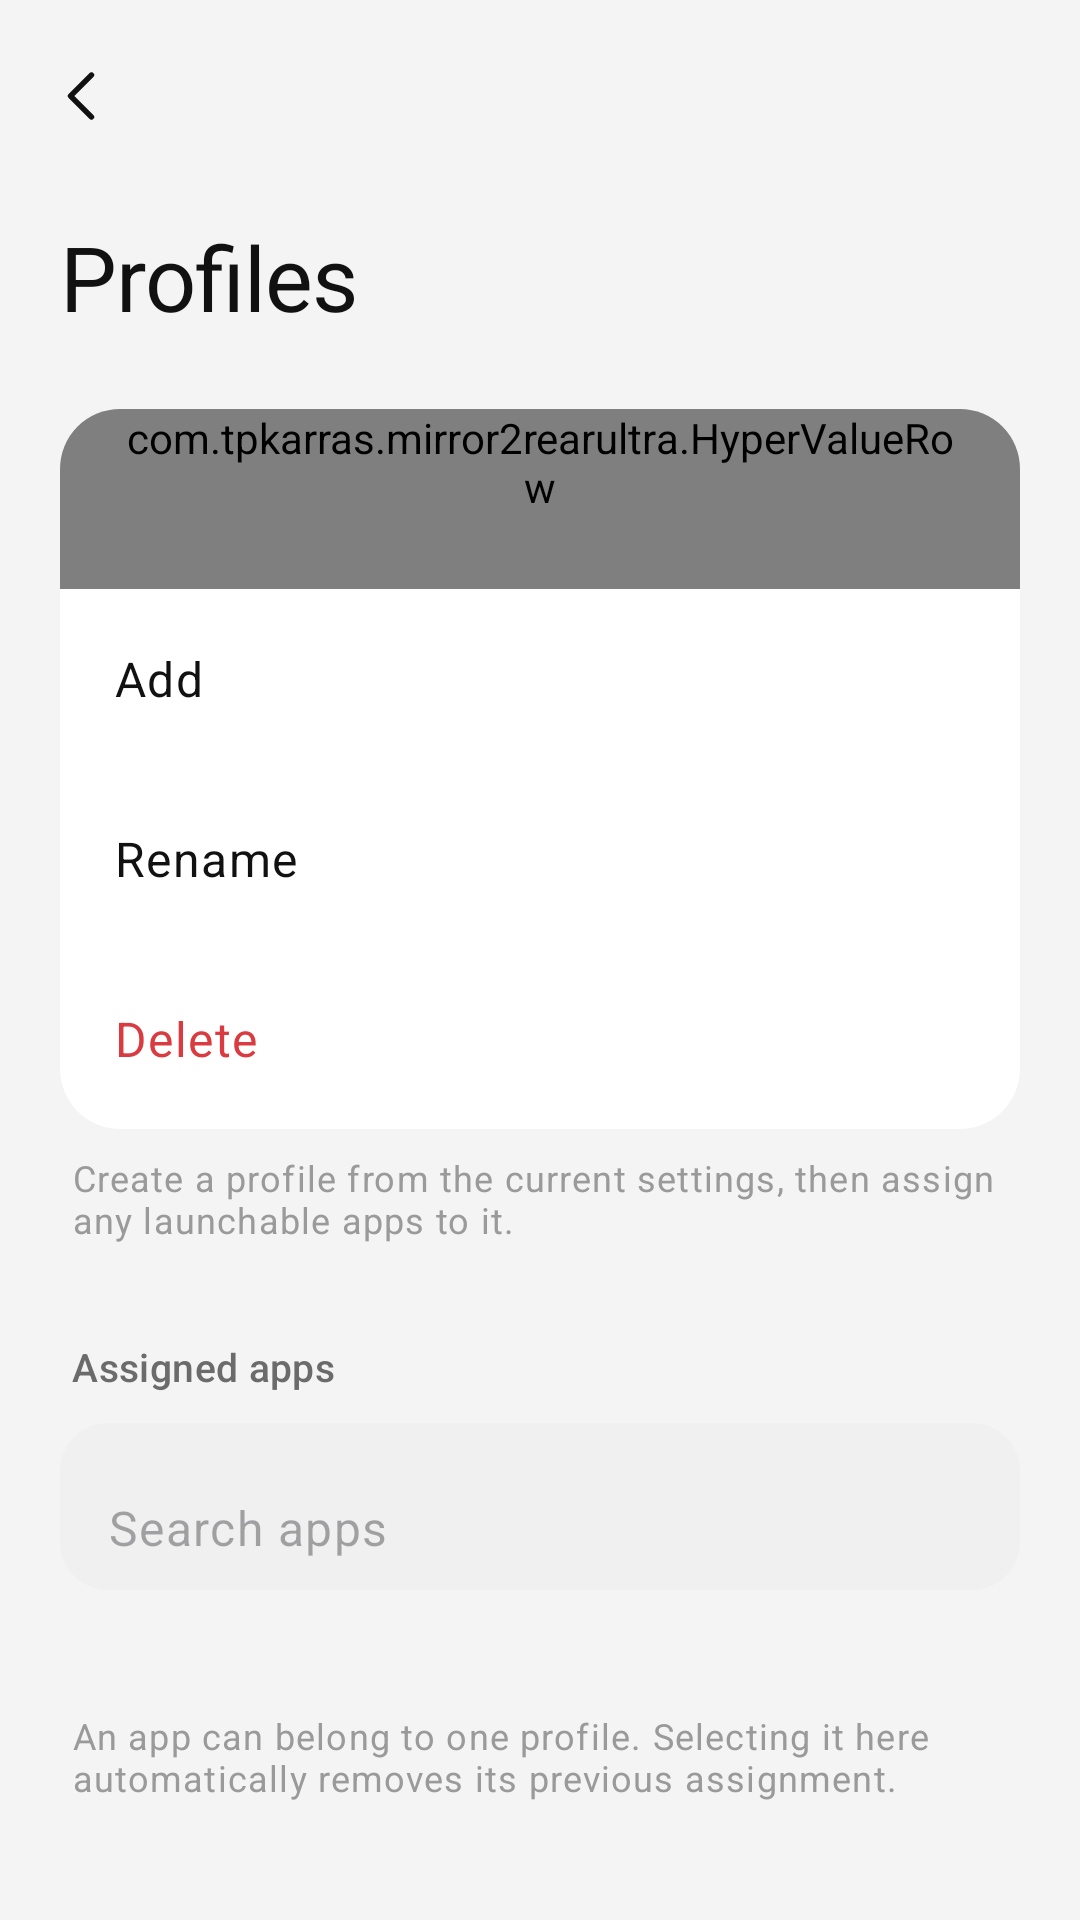

Reconstruct the res/layout file that produces this screen, plus the resources it refers to.
<!-- AndroidManifest.xml: application theme Theme.Mirror2RearUltra -->
<!-- res/layout/activity_profile_manager.xml -->
<?xml version="1.0" encoding="utf-8"?>
<LinearLayout xmlns:android="http://schemas.android.com/apk/res/android"
    xmlns:app="http://schemas.android.com/apk/res-auto"
    android:layout_width="match_parent"
    android:layout_height="match_parent"
    android:background="@color/hyper_background"
    android:fitsSystemWindows="true"
    android:orientation="vertical">

    <com.google.android.material.appbar.MaterialToolbar
        android:id="@+id/profile_manager_toolbar"
        style="@style/HyperOS.Toolbar"
        android:layout_width="match_parent"
        android:layout_height="?attr/actionBarSize"
        app:navigationContentDescription="@string/abc_action_bar_up_description"
        app:navigationIcon="@drawable/ic_hyper_back" />

    <androidx.core.widget.NestedScrollView
        android:layout_width="match_parent"
        android:layout_height="match_parent"
        android:clipToPadding="false"
        android:fillViewport="true"
        android:scrollbars="none">

        <LinearLayout
            android:id="@+id/profile_manager_content"
            style="@style/HyperOS.Page">

            <TextView
                style="@style/HyperOS.PageTitle"
                android:text="@string/profiles_manager_title" />

            

            <LinearLayout style="@style/HyperOS.Group">

                <com.tpkarras.mirror2rearultra.HyperValueRow
                    android:id="@+id/profile_manager_input"
                    style="@style/HyperOS.ValueRow.Top"
                    app:rowTitle="@string/profile_selected_title" />


                <com.google.android.material.button.MaterialButton
                    android:id="@+id/add_profile_button"
                    style="@style/HyperOS.ActionRow"
                    android:text="@string/add_profile" />


                <com.google.android.material.button.MaterialButton
                    android:id="@+id/rename_profile_button"
                    style="@style/HyperOS.ActionRow"
                    android:text="@string/rename_profile" />


                <com.google.android.material.button.MaterialButton
                    android:id="@+id/delete_profile_button"
                    style="@style/HyperOS.ActionRow.Destructive"
                    android:text="@string/delete_profile"
                    app:shapeAppearanceOverlay="@style/HyperOS.Shape.RowBottom" />
            </LinearLayout>

            <TextView
                style="@style/HyperOS.GroupFootnote"
                android:text="@string/profiles_manager_help" />

            

            <TextView
                style="@style/HyperOS.SectionHeader"
                android:layout_marginTop="@dimen/section_spacing"
                android:text="@string/profile_apps_title" />

            
            <com.google.android.material.textfield.TextInputLayout
                style="@style/HyperOS.Field"
                android:layout_width="match_parent"
                android:layout_height="wrap_content"
                app:endIconMode="clear_text"
                app:hintEnabled="false">

                
                <com.google.android.material.textfield.TextInputEditText
                    android:id="@+id/app_search_input"
                    android:layout_width="match_parent"
                    android:layout_height="wrap_content"
                    android:hint="@string/search_apps"
                    android:imeOptions="actionSearch"
                    android:inputType="text"
                    android:maxLines="1"
                    android:textAppearance="@style/HyperOS.Text.RowTitle" />
            </com.google.android.material.textfield.TextInputLayout>

            <TextView
                android:id="@+id/assigned_apps_summary"
                style="@style/HyperOS.GroupFootnote"
                android:accessibilityLiveRegion="polite"
                android:paddingBottom="@dimen/spacing_sm" />

            
            <LinearLayout
                android:id="@+id/apps_container"
                style="@style/HyperOS.Group" />

            <TextView
                android:id="@+id/apps_empty"
                android:layout_width="match_parent"
                android:layout_height="wrap_content"
                android:layout_marginTop="@dimen/spacing_lg"
                android:gravity="center"
                android:paddingBottom="@dimen/spacing_lg"
                android:text="@string/no_apps_found"
                android:textAppearance="@style/HyperOS.Text.Summary"
                android:visibility="gone" />

            <TextView
                style="@style/HyperOS.GroupFootnote"
                android:text="@string/profile_apps_help" />
        </LinearLayout>
    </androidx.core.widget.NestedScrollView>
</LinearLayout>
<!-- resources referenced by this layout -->
<resources>
  <color name="hyper_background">#F4F4F4</color>
  <dimen name="section_spacing">22dp</dimen>
  <dimen name="spacing_lg">24dp</dimen>
  <dimen name="spacing_sm">8dp</dimen>
  <string name="add_profile">Add</string>
  <string name="delete_profile">Delete</string>
  <string name="no_apps_found">No launchable apps found</string>
  <string name="profile_apps_help">An app can belong to one profile. Selecting it here automatically removes its previous assignment.</string>
  <string name="profile_apps_title">Assigned apps</string>
  <string name="profile_selected_title">Selected profile</string>
  <string name="profiles_manager_help">Create a profile from the current settings, then assign any launchable apps to it.</string>
  <string name="profiles_manager_title">Profiles</string>
  <string name="rename_profile">Rename</string>
  <string name="search_apps">Search apps</string>
  <style name="HyperOS.ActionRow.Destructive">
          <item name="android:textColor">@color/hyper_destructive_text</item>
      </style>
  <style name="HyperOS.ValueRow.Top">
          <item name="android:background">@drawable/hyper_row_bg_top</item>
      </style>
  <color name="hyper_text_primary">#111111</color>
  <color name="hyper_field">#F0F0F0</color>
  <dimen name="field_corner">16dp</dimen>
  <color name="hyper_text_secondary">#6B6B6B</color>
  <color name="hyper_text_tertiary">#9A9A9A</color>
  <style name="HyperOS.Shape.Field" parent="">
          <item name="cornerFamily">rounded</item>
          <item name="cornerSize">@dimen/field_corner</item>
      </style>
  <dimen name="spacing_xs">4dp</dimen>
  <dimen name="page_margin_horizontal">20dp</dimen>
  <dimen name="page_padding_bottom">32dp</dimen>
  <dimen name="section_header_top">10dp</dimen>
  <dimen name="section_header_bottom">10dp</dimen>
  <dimen name="group_corner">20dp</dimen>
  <dimen name="text_row_title">16sp</dimen>
  <color name="hyper_accent">#1668E3</color>
  <color name="hyper_on_accent">#FFFFFF</color>
  <color name="hyper_accent_container">#E3EEFD</color>
  <color name="hyper_on_accent_container">#0B3A7A</color>
  <color name="hyper_surface">#FFFFFF</color>
  <color name="hyper_surface_grouped">#FFFFFF</color>
  <color name="hyper_surface_elevated">#FFFFFF</color>
  <color name="hyper_outline_subtle">#E0E0E0</color>
  <color name="hyper_divider">#EBEBEB</color>
  <color name="hyper_error">#D93B41</color>
  <style name="HyperOS.PopupMenu" parent="Widget.Material3.PopupMenu">
          <item name="android:popupBackground">@drawable/hyper_popup_background</item>
      </style>
  <dimen name="row_min_height">60dp</dimen>
  <dimen name="row_padding_horizontal">18dp</dimen>
  <style name="HyperOS.Shape.RowMiddle" parent="">
          <item name="cornerFamily">rounded</item>
          <item name="cornerSize">0dp</item>
      </style>
  <dimen name="text_caption">12sp</dimen>
  <dimen name="text_page_title">30sp</dimen>
  <dimen name="text_section_header">13sp</dimen>
  <color name="hyper_press_on_surface">#F0F0F0</color>
  <dimen name="spacing_md">16dp</dimen>
  <dimen name="slider_track_height">30dp</dimen>
  <dimen name="button_height">50dp</dimen>
  <style name="HyperOS.Shape.Button" parent="">
          <item name="cornerFamily">rounded</item>
          <item name="cornerSize">@dimen/button_corner</item>
      </style>
  <color name="hyper_press_overlay">#0F000000</color>
  <dimen name="row_min_height_compact">54dp</dimen>
  <style name="HyperOS.Shape.Dialog" parent="">
          <item name="cornerFamily">rounded</item>
          <item name="cornerSize">28dp</item>
      </style>
  <color name="hyper_surface_transient">#FFFFFF</color>
  <style name="HyperOS.DialogTitle" parent="MaterialAlertDialog.Material3.Title.Text">
          <item name="android:textAppearance">@style/HyperOS.Text.Title</item>
      </style>
  <style name="HyperOS.Shape.Snackbar" parent="">
          <item name="cornerFamily">rounded</item>
          <item name="cornerSize">18dp</item>
      </style>
</resources>
